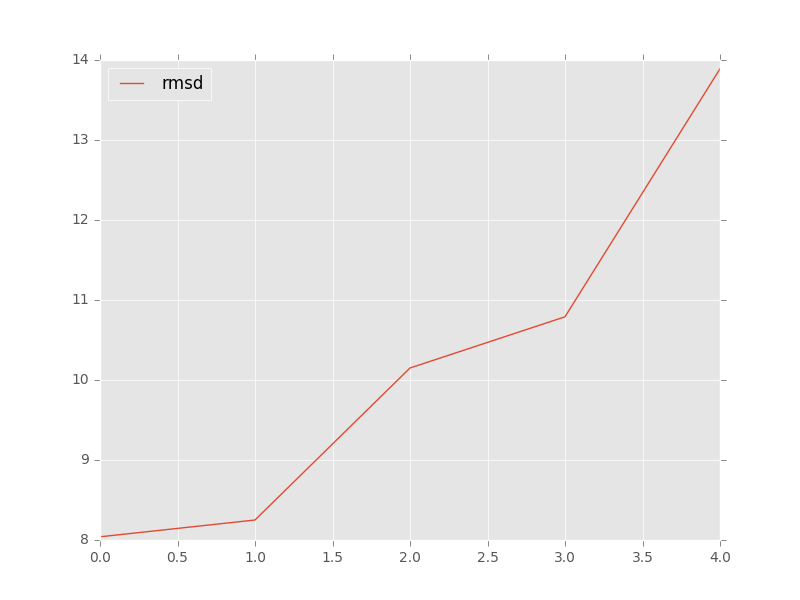

The table this chart was drawn from, first rows:
, target, model, rmsd, group_name
0, 1y26_rpr_ref.pdb, c1_tar_min.out.10.pdb, 13.89, 
1, 1y26_rpr_ref.pdb, c2_tar_min.out.72.pdb, 10.79, 
2, 1y26_rpr_ref.pdb, c3_tar_min.out.5.pdb, 8.04, 
3, 1y26_rpr_ref.pdb, c4_tar_min.out.16.pdb, 8.25, 
4, 1y26_rpr_ref.pdb, c5_tar_min.out.48.pdb, 10.15, 
